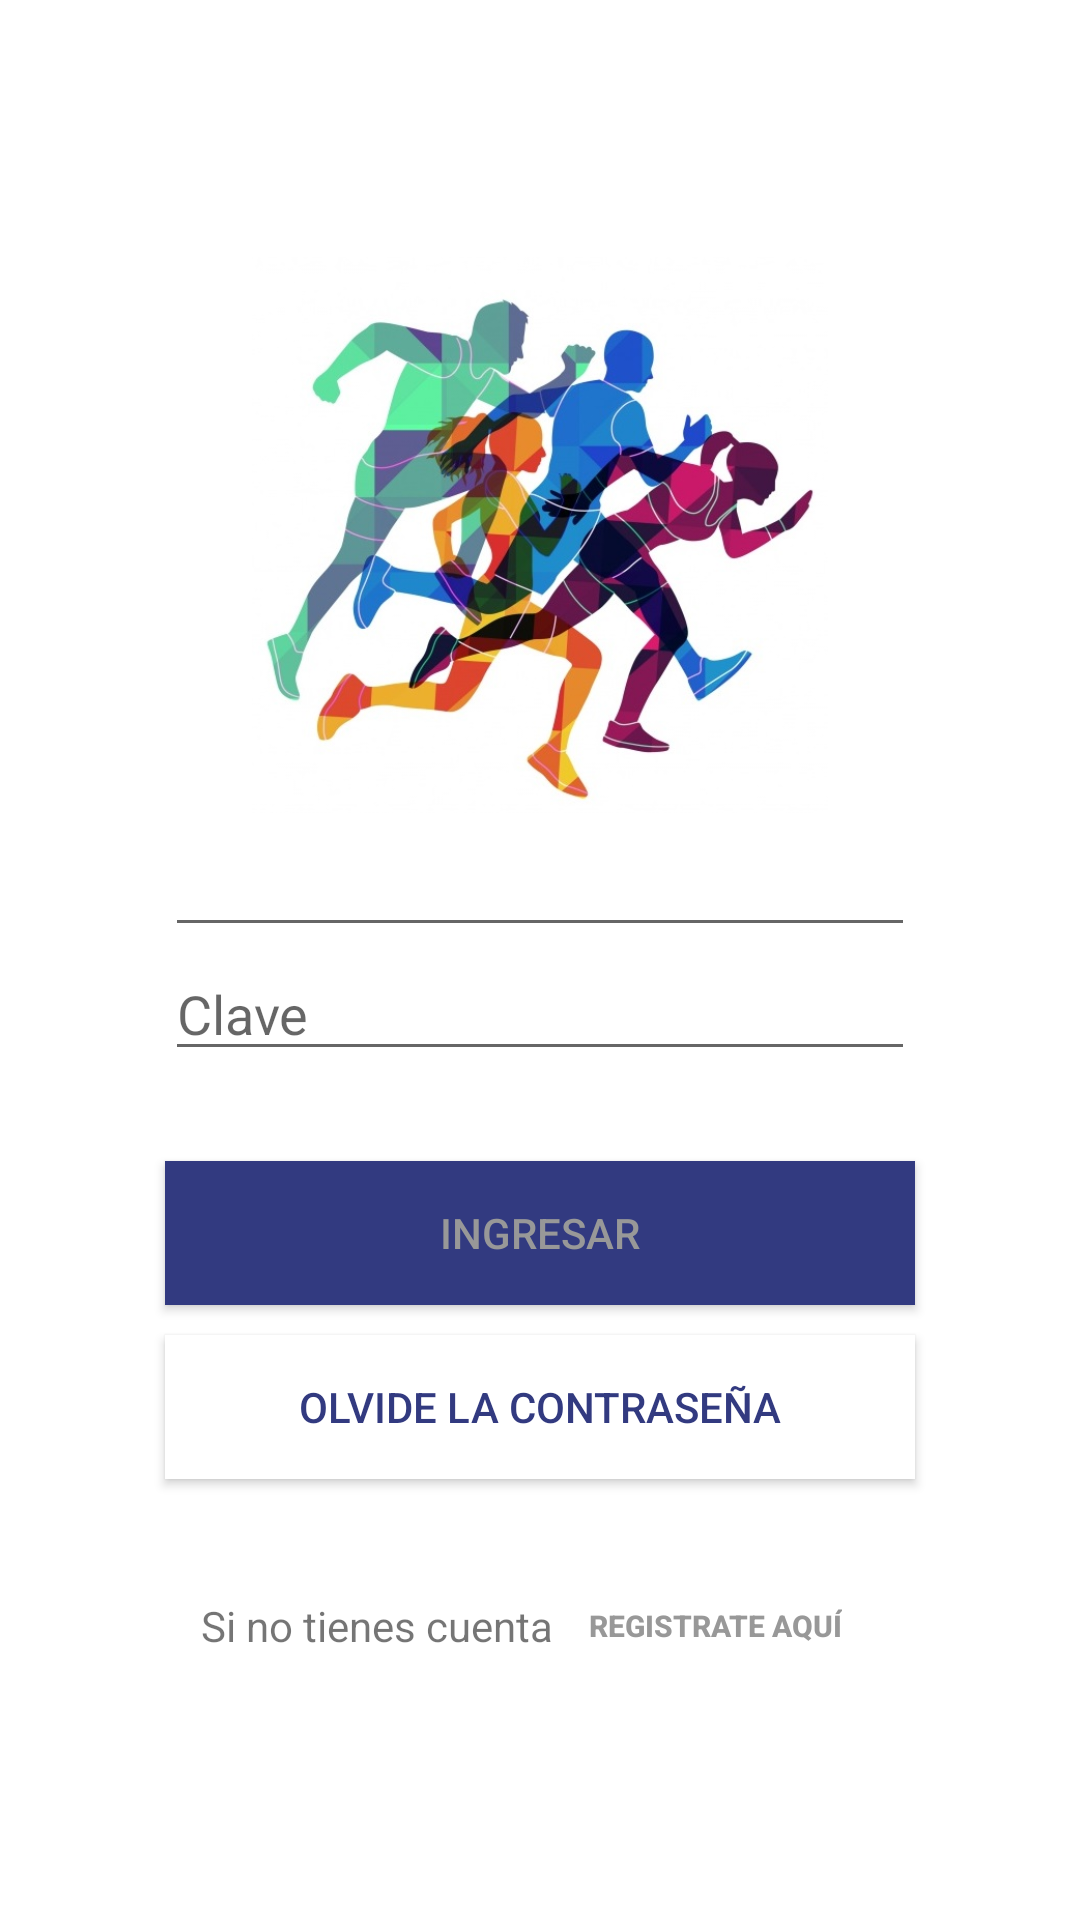

This screen was rendered from an Android layout file. Write that file and the resources it references.
<!-- AndroidManifest.xml: application theme AppTheme -->
<!-- res/layout/activity_login.xml -->
<?xml version="1.0" encoding="utf-8"?>
<LinearLayout
    xmlns:android="http://schemas.android.com/apk/res/android"
    xmlns:app="http://schemas.android.com/apk/res-auto"
    xmlns:tools="http://schemas.android.com/tools"
    android:layout_width="match_parent"
    android:layout_height="match_parent"
    android:orientation="vertical"
    tools:context=".Registro">

    <LinearLayout
        android:layout_width="match_parent"
        android:layout_height="match_parent"
        android:orientation="vertical"
        android:background="@android:color/white"
        android:gravity="center">


        <ImageView
            android:id="@+id/imageView"
            android:layout_width="@android:dimen/thumbnail_width"
            android:layout_height="@android:dimen/thumbnail_width"
            android:layout_marginTop="25px"
            android:layout_gravity="center"
            android:src="@drawable/logo_sports"/>

        <EditText
            android:id="@+id/txt_field_Correo"
            android:layout_width="250dp"
            android:layout_height="wrap_content"
            android:layout_gravity="center"
            android:hint="@string/string_email"
            android:inputType="textWebEmailAddress" />

        <EditText
            android:id="@+id/txt_field_Contraseña"
            android:layout_width="250dp"
            android:layout_gravity="center"
            android:layout_height="wrap_content"
            android:hint="Clave"
            android:inputType="textPassword" />

        <Button
            android:layout_marginTop="30dp"
            android:id="@+id/btn_Ingresar"
            android:layout_width="250dp"
            android:layout_height="wrap_content"
            android:layout_gravity="center"
            android:text="INGRESAR"
            android:background="@color/color_sports_azul_rey"
            android:textColor="@color/color_sports_gris" />

        <Button
            android:id="@+id/btn_OlvidoPass"
            android:background="@android:color/white"
            android:layout_marginTop="10dp"
            android:layout_width="250dp"
            android:layout_height="wrap_content"
            android:layout_gravity="center"
            android:text="Olvide la contraseña"
            android:textColor="@color/color_sports_azul_rey" />

        <LinearLayout
            android:layout_width="match_parent"
            android:layout_height="wrap_content"
            android:layout_marginTop="25dp"
            android:layout_gravity="center"
            android:gravity="center"
            android:orientation="horizontal">

            <TextView
                android:layout_width="wrap_content"
                android:layout_height="match_parent"
                android:text="Si no tienes cuenta"
                android:gravity="center"/>

            <Button
                android:id="@+id/btn_Registrarse"
                style="@style/Widget.AppCompat.Button.Borderless.Colored"
                android:layout_width="wrap_content"
                android:layout_height="wrap_content"
                android:layout_gravity="center_horizontal|center"
                android:paddingTop="10dp"
                android:text="Registrate aquí"
                android:textColor="@color/color_sports_gris"
                android:textSize="10dp"
                android:textStyle="bold"/>
        </LinearLayout>
    </LinearLayout>
</LinearLayout>
<!-- resources referenced by this layout -->
<resources>
  <color name="color_sports_azul_rey">#323A80</color>
  <color name="color_sports_gris">#989898</color>
  <!-- drawable logo_sports: jpg bitmap (drawable, 71924 bytes) -->
  <string name="string_email" />
  <style name="AppTheme" parent="Theme.AppCompat.Light.NoActionBar">
  
      </style>
</resources>
